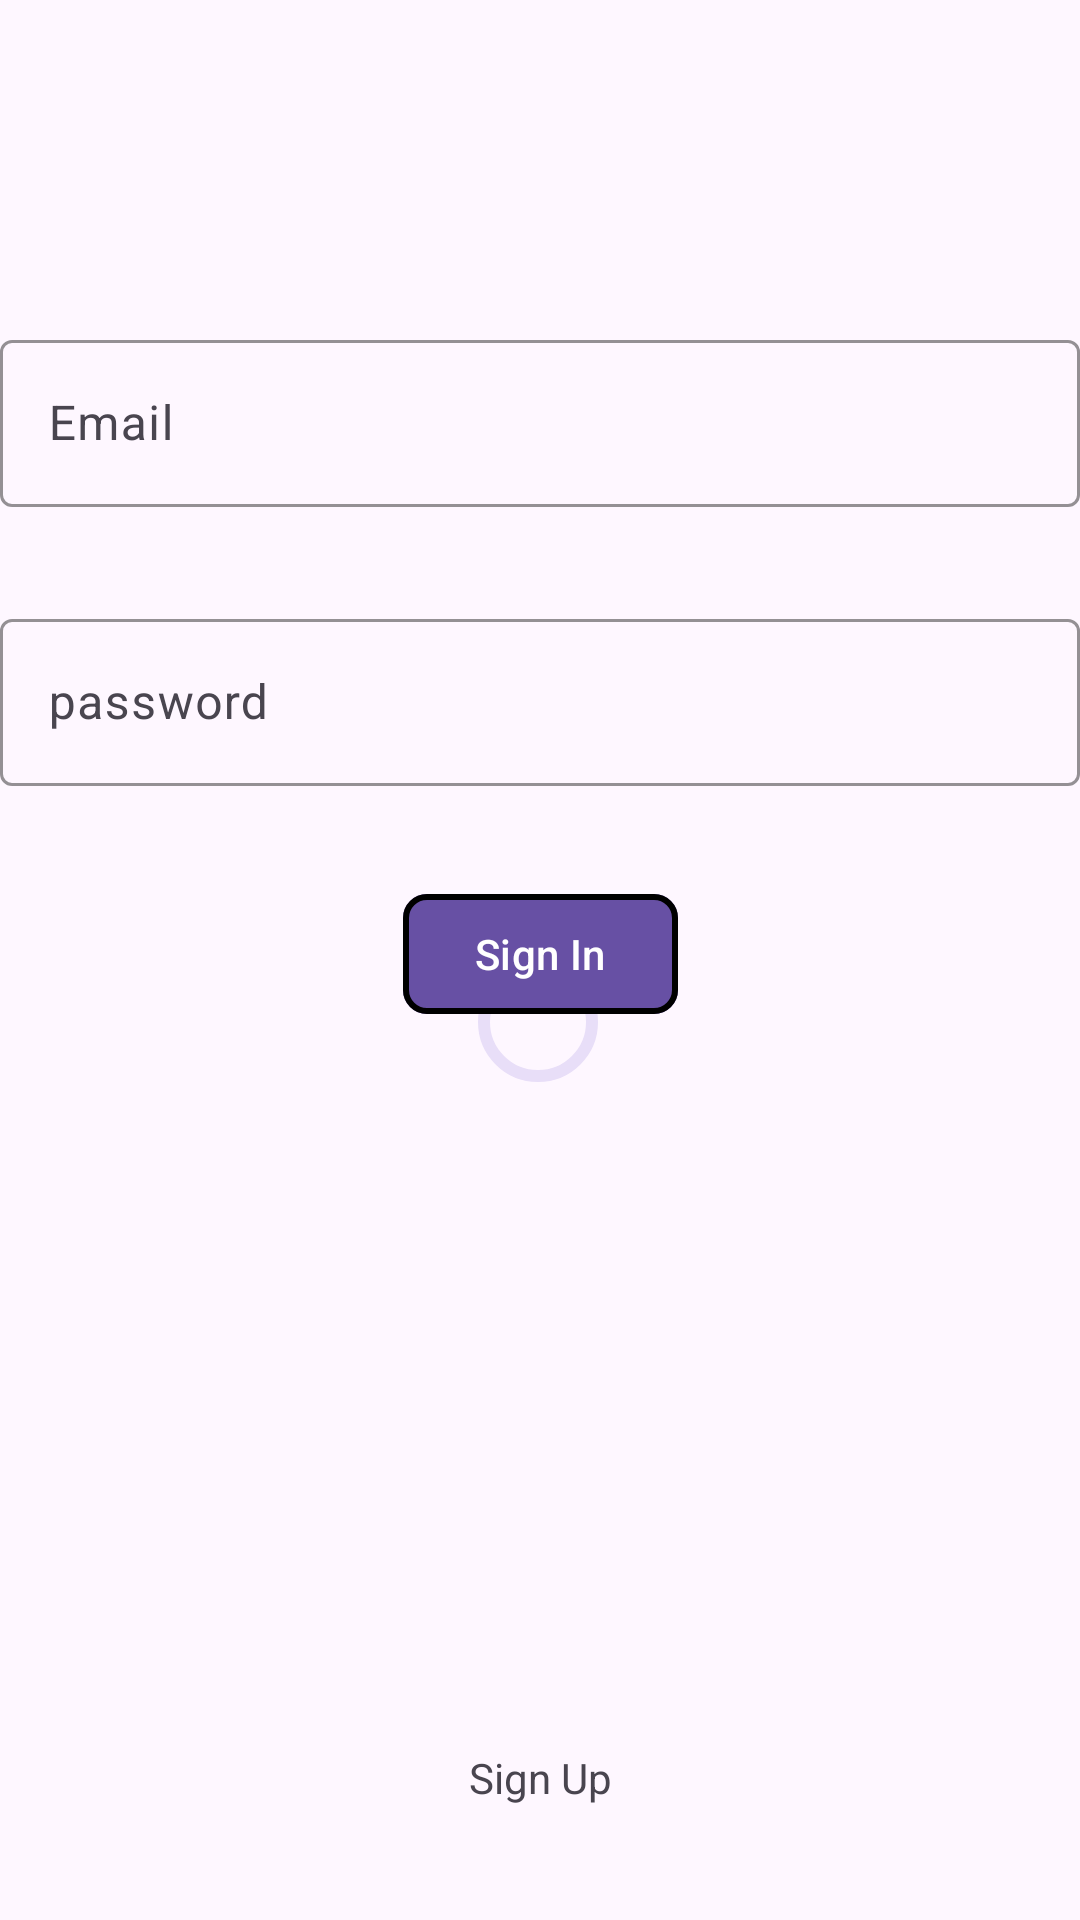

Write the Android layout XML for this screen, with the resource values it uses.
<!-- AndroidManifest.xml: application theme Theme.CarPoolApp -->
<!-- res/layout/fragment_sign_in.xml -->
<?xml version="1.0" encoding="utf-8"?>
<androidx.constraintlayout.widget.ConstraintLayout xmlns:android="http://schemas.android.com/apk/res/android"
    xmlns:tools="http://schemas.android.com/tools"
    android:layout_width="match_parent"
    android:layout_height="match_parent"
    xmlns:app="http://schemas.android.com/apk/res-auto"
    tools:context=".ui.fragments.signinfragment.SignInFragment">


    <com.google.android.material.textfield.TextInputLayout
        android:id="@+id/email"
        android:layout_width="match_parent"
        android:layout_height="wrap_content"
        android:layout_marginTop="108dp"
        android:hint="@string/email"
        style="@style/Widget.Material3.TextInputLayout.OutlinedBox"
        app:boxStrokeColor="@color/black"
        app:layout_constraintTop_toTopOf="parent">

        <com.google.android.material.textfield.TextInputEditText
            android:layout_width="match_parent"
            android:layout_height="wrap_content"
            android:inputType="textEmailAddress"
            android:maxLines="1" />
    </com.google.android.material.textfield.TextInputLayout>

    <com.google.android.material.textfield.TextInputLayout
        android:id="@+id/password"
        android:layout_width="match_parent"
        android:layout_height="wrap_content"
        android:layout_marginTop="32dp"
        android:hint="@string/password"
        style="@style/Widget.Material3.TextInputLayout.OutlinedBox"
        app:boxStrokeColor="@color/black"
        app:layout_constraintTop_toBottomOf="@id/email">

        <com.google.android.material.textfield.TextInputEditText
            android:layout_width="match_parent"
            android:layout_height="wrap_content"
            android:inputType="textPassword"
            android:maxLines="1" />

    </com.google.android.material.textfield.TextInputLayout>

    <com.google.android.material.progressindicator.CircularProgressIndicator
        android:id="@+id/pb_loading"
        android:layout_width="wrap_content"
        android:layout_height="wrap_content"
        app:layout_constraintBottom_toBottomOf="parent"
        app:layout_constraintEnd_toEndOf="parent"
        app:layout_constraintHorizontal_bias="0.498"
        app:layout_constraintStart_toStartOf="parent"
        app:layout_constraintTop_toTopOf="parent"
        app:layout_constraintVertical_bias="0.535" />

    <com.google.android.material.button.MaterialButton
        android:id="@+id/btnSignIn"
        android:layout_width="wrap_content"
        android:layout_height="wrap_content"
        android:text="@string/sign_in"
        android:layout_marginTop="32dp"
        app:layout_constraintTop_toBottomOf="@id/password"
        app:layout_constraintStart_toStartOf="parent"
        app:layout_constraintEnd_toEndOf="parent"
        app:cornerRadius="8dp"
        app:strokeColor="@color/black"
        app:strokeWidth="2dp"
        style="Widget.MaterialComponents.Button"/>

    <com.google.android.material.textview.MaterialTextView
        android:id="@+id/tv_sign_up"
        android:layout_width="wrap_content"
        android:layout_height="wrap_content"
        android:text="@string/sign_up"
        android:layout_marginBottom="38dp"
        app:layout_constraintStart_toStartOf="parent"
        app:layout_constraintEnd_toEndOf="parent"
        app:layout_constraintBottom_toBottomOf="parent"/>


</androidx.constraintlayout.widget.ConstraintLayout>
<!-- resources referenced by this layout -->
<resources>
  <color name="black">#FF000000</color>
  <string name="email">Email</string>
  <string name="password">password</string>
  <string name="sign_in">Sign In</string>
  <string name="sign_up">Sign Up</string>
  <style name="Theme.CarPoolApp" parent="Base.Theme.CarPoolApp" />
  <style name="Base.Theme.CarPoolApp" parent="Theme.Material3.DayNight.NoActionBar">
          
          
      </style>
</resources>
